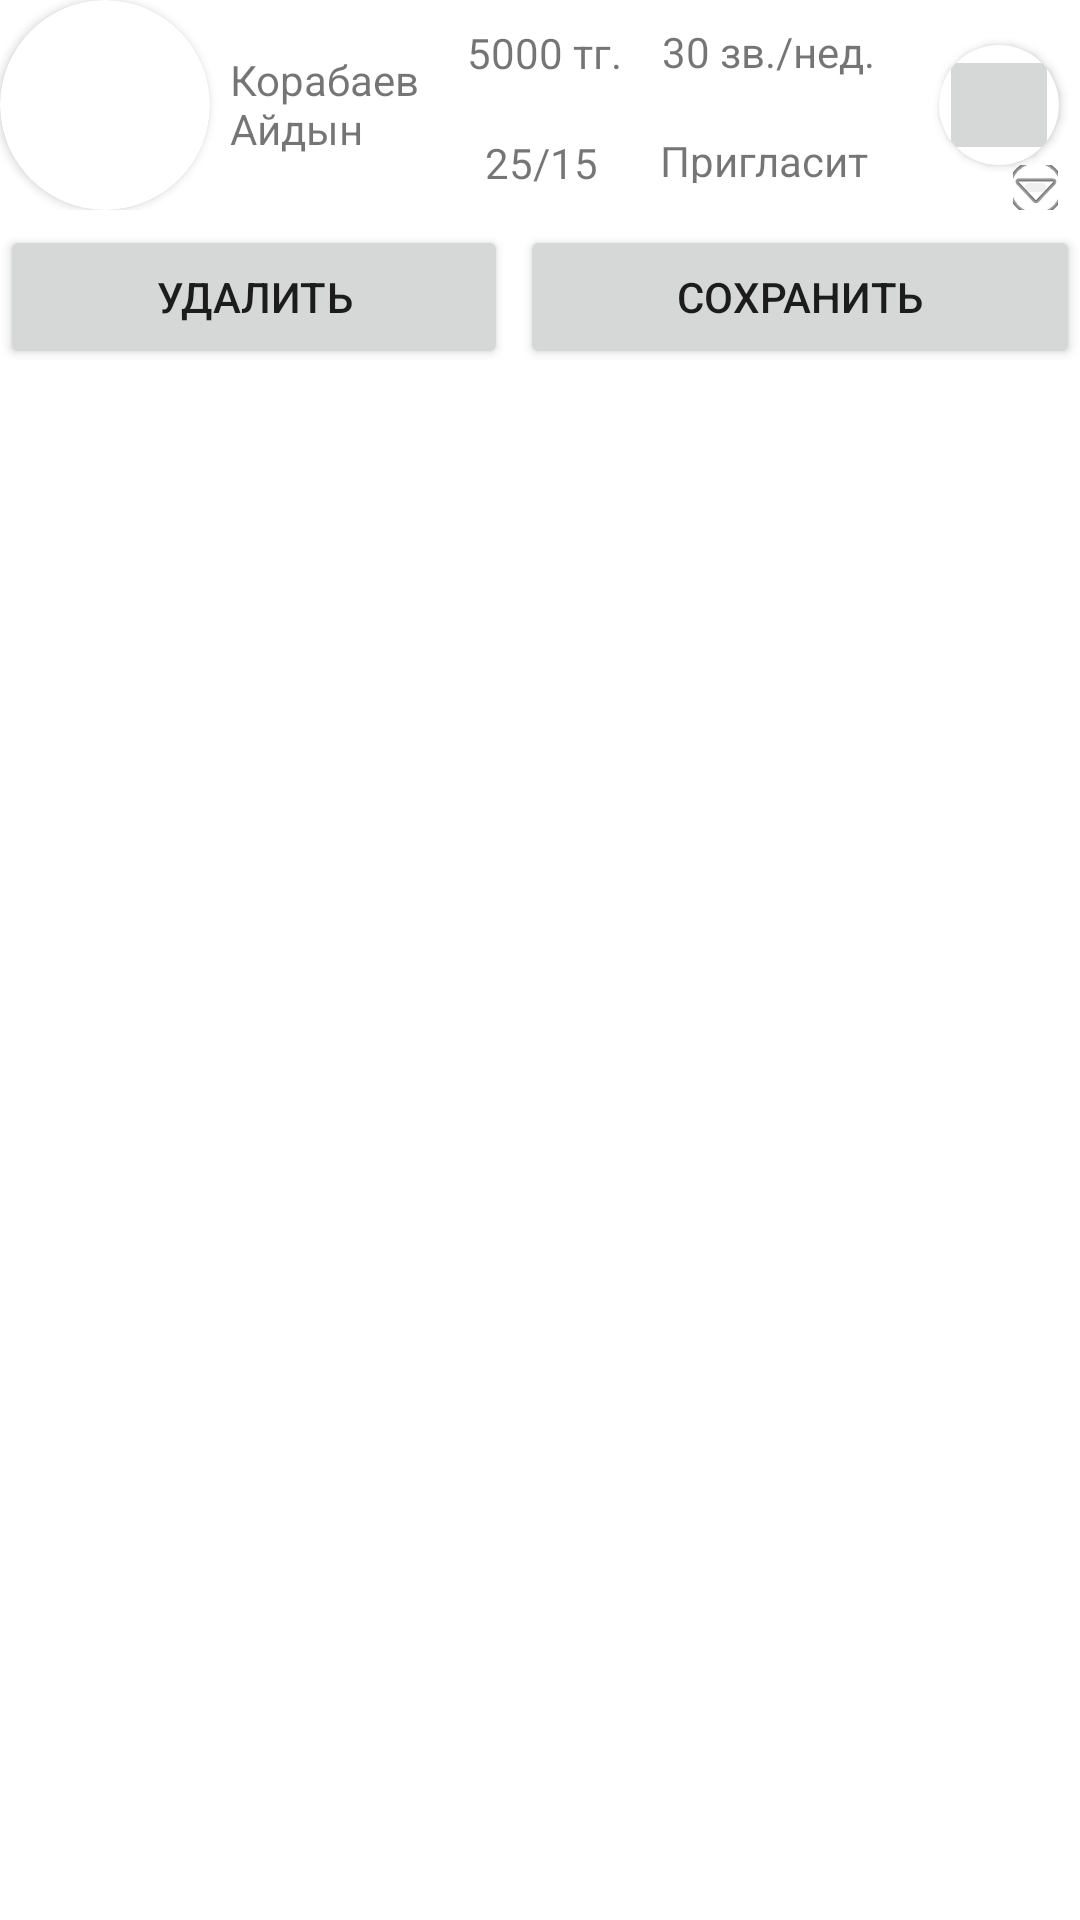

The Android layout XML behind this screen, and the referenced resources:
<!-- AndroidManifest.xml: application theme Theme.IRec -->
<!-- res/layout/my_dialed_perf_item.xml -->
<?xml version="1.0" encoding="utf-8"?>
<RelativeLayout xmlns:android="http://schemas.android.com/apk/res/android"
    xmlns:app="http://schemas.android.com/apk/res-auto"
    xmlns:tools="http://schemas.android.com/tools"
    android:id="@+id/dialedPerfItemParent"
    android:layout_width="match_parent"
    android:layout_height="wrap_content"
    android:layout_margin="5dp">

    <androidx.constraintlayout.widget.ConstraintLayout
        android:id="@+id/shortenedPerfInfo"
        android:layout_width="match_parent"
        android:layout_height="wrap_content">

        <androidx.cardview.widget.CardView
            android:id="@+id/myImageCardView"
            android:layout_width="70dp"
            android:layout_height="70dp"
            android:layout_alignParentTop="true"
            android:layout_centerHorizontal="true"
            app:cardCornerRadius="35dp"
            app:layout_constraintBottom_toBottomOf="parent"
            app:layout_constraintEnd_toStartOf="@+id/guideline6"
            app:layout_constraintStart_toStartOf="parent"
            app:layout_constraintTop_toTopOf="parent">

            <ImageView
                android:id="@+id/hisImageImageView"
                android:layout_width="match_parent"
                android:layout_height="match_parent"
                tools:layout_editor_absoluteX="118dp"
                tools:layout_editor_absoluteY="11dp" />

        </androidx.cardview.widget.CardView>


        <TextView
            android:id="@+id/nameTextView"
            android:layout_width="69dp"
            android:layout_height="36dp"
            android:text="Корабаев Айдын"
            app:layout_constraintBottom_toBottomOf="parent"
            app:layout_constraintEnd_toStartOf="@+id/guideline7"
            app:layout_constraintStart_toEndOf="@+id/myImageCardView"
            app:layout_constraintStart_toStartOf="@+id/guideline6"
            app:layout_constraintTop_toTopOf="parent" />

        <TextView
            android:id="@+id/amountOfCallsTextView"
            android:layout_width="76dp"
            android:layout_height="20dp"
            android:text="30 зв./нед."
            app:layout_constraintBottom_toTopOf="@+id/guideline10"
            app:layout_constraintEnd_toStartOf="@+id/guideline9"
            app:layout_constraintStart_toStartOf="@+id/guideline8"
            app:layout_constraintTop_toTopOf="parent" />

        <androidx.constraintlayout.widget.Guideline
            android:id="@+id/guideline9"
            android:layout_width="wrap_content"
            android:layout_height="wrap_content"
            android:orientation="vertical"
            app:layout_constraintGuide_begin="306dp" />


        <androidx.cardview.widget.CardView
            android:id="@+id/callCardView"
            android:layout_width="40dp"
            android:layout_height="40dp"
            android:layout_alignParentTop="true"
            android:layout_centerHorizontal="true"
            app:cardCornerRadius="20dp"
            app:layout_constraintBottom_toBottomOf="parent"
            app:layout_constraintEnd_toEndOf="parent"
            app:layout_constraintStart_toStartOf="@+id/guideline9"
            app:layout_constraintTop_toTopOf="parent">

            <ImageButton
                android:id="@+id/callBtn"
                android:layout_width="40dp"
                android:layout_height="40dp"
                android:scaleType="centerCrop"
                android:src="@drawable/call_icon"
                app:layout_constraintBottom_toBottomOf="parent"
                app:layout_constraintEnd_toEndOf="parent"
                app:layout_constraintStart_toStartOf="@+id/guideline9"
                app:layout_constraintTop_toTopOf="parent" />

        </androidx.cardview.widget.CardView>

        <TextView
            android:id="@+id/presentsAndCommunicates"
            android:layout_width="40dp"
            android:layout_height="16dp"
            android:text="25/15"
            app:layout_constraintBottom_toBottomOf="parent"
            app:layout_constraintEnd_toStartOf="@+id/guideline8"
            app:layout_constraintStart_toStartOf="@+id/guideline7"
            app:layout_constraintTop_toTopOf="@+id/guideline10" />

        <TextView
            android:id="@+id/openForOffers"
            android:layout_width="77dp"
            android:layout_height="17dp"

            android:text="Пригласить"
            app:layout_constraintBottom_toBottomOf="parent"
            app:layout_constraintEnd_toEndOf="@+id/guideline9"
            app:layout_constraintStart_toStartOf="@+id/guideline8"
            app:layout_constraintTop_toTopOf="@+id/guideline10" />

        <TextView
            android:id="@+id/priceTextView"
            android:layout_width="wrap_content"
            android:layout_height="wrap_content"
            android:text="5000 тг."
            app:layout_constraintBottom_toTopOf="@+id/guideline10"
            app:layout_constraintEnd_toEndOf="@+id/guideline8"
            app:layout_constraintStart_toEndOf="@+id/nameTextView"
            app:layout_constraintStart_toStartOf="@+id/guideline7"
            app:layout_constraintTop_toTopOf="parent" />

        <ImageButton
            android:id="@+id/openAbil"
            android:layout_width="15dp"
            android:layout_height="15dp"
            android:layout_marginStart="24dp"
            android:layout_marginLeft="24dp"
            app:layout_constraintBottom_toBottomOf="parent"
            app:layout_constraintEnd_toEndOf="parent"
            app:layout_constraintStart_toStartOf="@+id/guideline9"
            app:srcCompat="@android:drawable/ic_menu_more" />

        <androidx.constraintlayout.widget.Guideline
            android:id="@+id/guideline6"
            android:layout_width="wrap_content"
            android:layout_height="wrap_content"
            android:orientation="vertical"
            app:layout_constraintGuide_begin="70dp" />

        <androidx.constraintlayout.widget.Guideline
            android:id="@+id/guideline7"
            android:layout_width="wrap_content"
            android:layout_height="wrap_content"
            android:orientation="vertical"
            app:layout_constraintGuide_begin="152dp" />

        <androidx.constraintlayout.widget.Guideline
            android:id="@+id/guideline8"
            android:layout_width="wrap_content"
            android:layout_height="wrap_content"
            android:orientation="vertical"
            app:layout_constraintGuide_begin="211dp" />

        <androidx.constraintlayout.widget.Guideline
            android:id="@+id/guideline10"
            android:layout_width="wrap_content"
            android:layout_height="wrap_content"
            android:orientation="horizontal"
            app:layout_constraintGuide_begin="35dp" />

    </androidx.constraintlayout.widget.ConstraintLayout>

    <RelativeLayout
        android:layout_width="match_parent"
        android:layout_height="wrap_content"
        android:layout_below="@id/shortenedPerfInfo">
        <LinearLayout
            android:layout_width="match_parent"
            android:layout_height="wrap_content"
            android:orientation="horizontal"
            android:weightSum="100">
            <Button
                android:id="@+id/delete"
                android:layout_width="wrap_content"
                android:layout_height="wrap_content"
                android:layout_weight="50"
                android:layout_marginRight="2dp"
                android:layout_marginTop="5dp"
                android:layout_marginBottom="5dp"
                android:text="Удалить" />
            <Button
                android:id="@+id/addToMySaved"
                android:layout_width="wrap_content"
                android:layout_height="wrap_content"
                android:layout_weight="50"
                android:layout_marginLeft="2dp"
                android:layout_marginTop="5dp"
                android:layout_marginBottom="5dp"
                android:text="Сохранить"
                android:layout_toRightOf="@id/delete"/>
        </LinearLayout>
    </RelativeLayout>

    <RelativeLayout
        android:id="@+id/widenedPerfInfo"
        android:layout_width="match_parent"
        android:layout_height="wrap_content"
        android:visibility="gone"
        app:layout_constraintTop_toBottomOf="@id/shortenedPerfInfo"
        android:layout_below="@+id/shortenedPerfInfo">



        <androidx.recyclerview.widget.RecyclerView
            android:id="@+id/abilitiesRecView"
            android:layout_width="match_parent"
            android:layout_height="wrap_content" />

    </RelativeLayout>

</RelativeLayout>
<!-- resources referenced by this layout -->
<resources>
  <style name="Theme.IRec" parent="Theme.MaterialComponents.DayNight.NoActionBar">
          
          <item name="colorPrimary">@color/purple_500</item>
          <item name="colorPrimaryVariant">@color/purple_700</item>
          <item name="colorOnPrimary">@color/white</item>
          
          <item name="colorSecondary">@color/teal_200</item>
          <item name="colorSecondaryVariant">@color/teal_700</item>
          <item name="colorOnSecondary">@color/black</item>
          
          <item name="android:statusBarColor" tools:targetApi="l">?attr/colorPrimaryVariant</item>
          
      </style>
  <color name="purple_500">#FF6200EE</color>
  <color name="purple_700">#FF3700B3</color>
  <color name="white">#FFFFFFFF</color>
  <color name="teal_200">#FF03DAC5</color>
  <color name="teal_700">#FF018786</color>
  <color name="black">#FF000000</color>
</resources>
